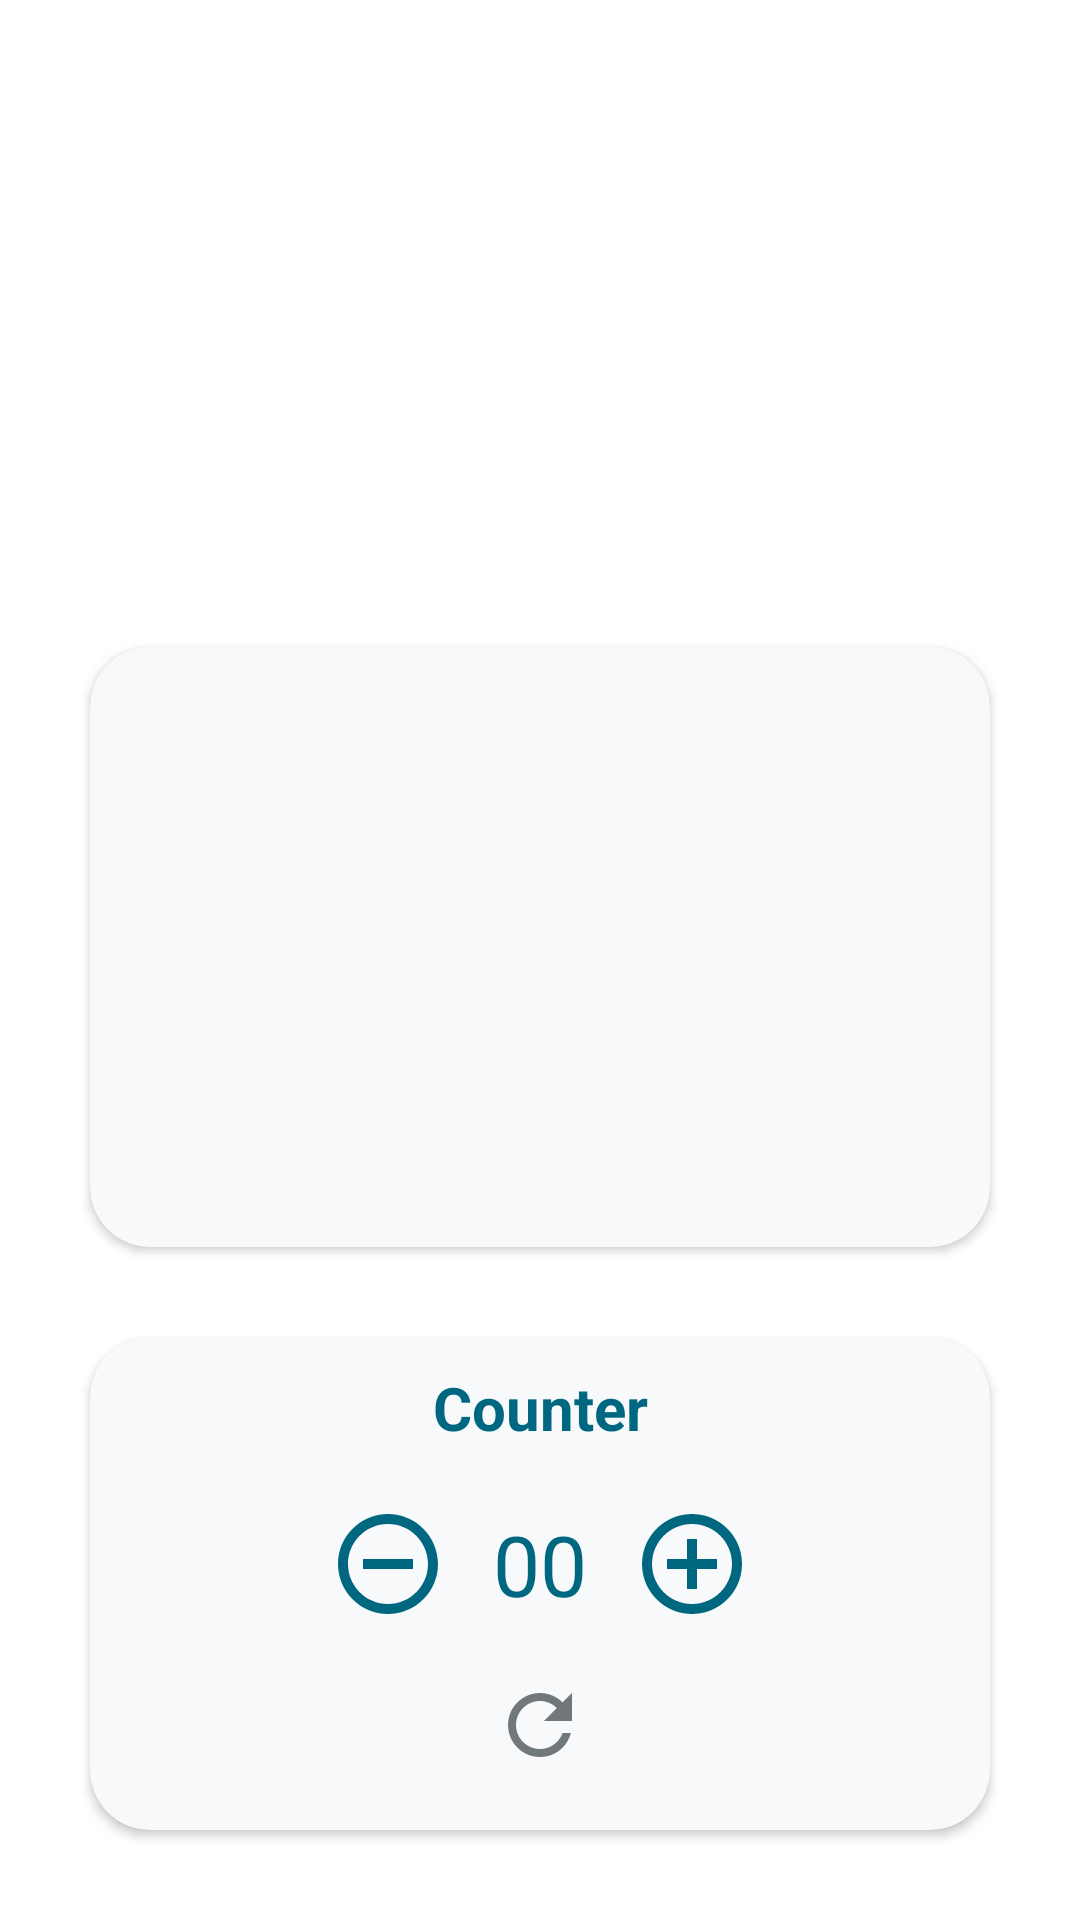

The Android layout XML behind this screen, and the referenced resources:
<!-- AndroidManifest.xml: application theme Theme.CozyStitchApp -->
<!-- res/layout/fragment_home_page.xml -->
<?xml version="1.0" encoding="utf-8"?>
<androidx.constraintlayout.widget.ConstraintLayout xmlns:android="http://schemas.android.com/apk/res/android"
    xmlns:tools="http://schemas.android.com/tools"
    android:layout_width="match_parent"
    android:layout_height="match_parent"
    xmlns:app="http://schemas.android.com/apk/res-auto"
    tools:context=".ui.home.HomePageFragment">

    <androidx.cardview.widget.CardView
        android:id="@+id/cardView"
        android:layout_width="match_parent"
        android:layout_height="200dp"
        android:layout_margin="30dp"
        android:layout_marginStart="30dp"
        android:layout_marginEnd="30dp"
        android:layout_marginBottom="401dp"
        android:elevation="20dp"
        app:cardBackgroundColor="@color/cards_and_bars"
        app:cardCornerRadius="20dp"
        app:layout_constraintBottom_toTopOf="@+id/CounterCardView"
        app:layout_constraintEnd_toEndOf="parent"
        app:layout_constraintStart_toStartOf="parent">

    </androidx.cardview.widget.CardView>


    <androidx.cardview.widget.CardView
        android:id="@+id/CounterCardView"
        android:layout_width="match_parent"
        android:layout_height="wrap_content"
        android:layout_margin="30dp"
        android:elevation="20dp"
        app:cardBackgroundColor="@color/cards_and_bars"
        app:cardCornerRadius="20dp"
        app:layout_constraintBottom_toBottomOf="parent"
        app:layout_constraintEnd_toEndOf="parent"
        app:layout_constraintStart_toStartOf="parent">

        <RelativeLayout
            android:id="@+id/cardLayout"
            android:layout_width="match_parent"
            android:layout_height="wrap_content"
            android:gravity="center"
            android:padding="10dp"
            android:layout_gravity="center"
            android:elevation="5dp" >

            <TextView
                android:id="@+id/counterLabelTextView"
                android:layout_width="match_parent"
                android:layout_height="wrap_content"
                android:text="@string/counter_label"
                android:layout_alignParentTop="true"
                android:textSize="20sp"
                android:paddingBottom="10dp"
                android:gravity="center"
                android:textColor="@color/icons_cardLabels"
                android:textStyle="bold"/>

            <LinearLayout
                android:id="@+id/counterLinearLayout"
                android:layout_width="match_parent"
                android:gravity="center"
                android:layout_below="@id/counterLabelTextView"
                android:layout_height="wrap_content">

            <ImageButton
                android:id="@+id/decrementCounterButton"
                android:layout_width="50dp"
                android:layout_height="50dp"
                android:background="@android:color/transparent"
                android:contentDescription="@string/decrement_counter"
                android:src="@drawable/baseline_remove_circle_outline_24" />

            <TextView
                android:id="@+id/counterTextView"
                android:layout_width="wrap_content"
                android:layout_height="wrap_content"
                android:padding="10dp"
                android:text="@string/counter_initial_value"
                android:textColor="@color/icons_cardLabels"
                android:textSize="28sp" />

            <ImageButton
                android:id="@+id/incrementCounterButton"
                android:layout_width="50dp"
                android:layout_height="50dp"
                android:background="@android:color/transparent"
                android:contentDescription="@string/increment_counter"
                android:src="@drawable/baseline_add_circle_outline_24" />
            </LinearLayout>
            <ImageButton
                android:id="@+id/resetCounterButton"
                android:layout_width="wrap_content"
                android:layout_height="50dp"
                android:layout_centerHorizontal="true"
                android:contentDescription="@string/reset_label"
                android:background="@android:color/transparent"
                android:layout_below="@id/counterLinearLayout"
                android:src="@drawable/baseline_refresh_24"/>
        </RelativeLayout>

    </androidx.cardview.widget.CardView>

</androidx.constraintlayout.widget.ConstraintLayout>
<!-- resources referenced by this layout -->
<resources>
  <color name="cards_and_bars">#F8F9FB</color>
  <color name="icons_cardLabels">#006781</color>
  <!-- drawable baseline_add_circle_outline_24 (drawable) -->
  <vector android:height="40dp" android:tint="@color/icons_cardLabels"
      android:viewportHeight="24" android:viewportWidth="24"
      android:width="40dp" xmlns:android="http://schemas.android.com/apk/res/android">
      <path android:fillColor="@color/background" android:pathData="M13,7h-2v4L7,11v2h4v4h2v-4h4v-2h-4L13,7zM12,2C6.48,2 2,6.48 2,12s4.48,10 10,10 10,-4.48 10,-10S17.52,2 12,2zM12,20c-4.41,0 -8,-3.59 -8,-8s3.59,-8 8,-8 8,3.59 8,8 -3.59,8 -8,8z"/>
  </vector>
  <!-- drawable baseline_refresh_24 (drawable) -->
  <vector android:height="32dp" android:tint="@color/outline"
      android:viewportHeight="24" android:viewportWidth="24"
      android:width="32dp" xmlns:android="http://schemas.android.com/apk/res/android">
      <path android:fillColor="@android:color/white" android:pathData="M17.65,6.35C16.2,4.9 14.21,4 12,4c-4.42,0 -7.99,3.58 -7.99,8s3.57,8 7.99,8c3.73,0 6.84,-2.55 7.73,-6h-2.08c-0.82,2.33 -3.04,4 -5.65,4 -3.31,0 -6,-2.69 -6,-6s2.69,-6 6,-6c1.66,0 3.14,0.69 4.22,1.78L13,11h7V4l-2.35,2.35z"/>
  </vector>
  <!-- drawable baseline_remove_circle_outline_24 (drawable) -->
  <vector android:height="40dp" android:tint="@color/icons_cardLabels"
      android:viewportHeight="24" android:viewportWidth="24"
      android:width="40dp" xmlns:android="http://schemas.android.com/apk/res/android">
      <path android:fillColor="@android:color/white" android:pathData="M7,11v2h10v-2L7,11zM12,2C6.48,2 2,6.48 2,12s4.48,10 10,10 10,-4.48 10,-10S17.52,2 12,2zM12,20c-4.41,0 -8,-3.59 -8,-8s3.59,-8 8,-8 8,3.59 8,8 -3.59,8 -8,8z"/>
  </vector>
  <string name="counter_initial_value">00</string>
  <string name="counter_label">Counter</string>
  <string name="decrement_counter">Decrement Counter</string>
  <string name="increment_counter">Increment Counter</string>
  <string name="reset_label">reset</string>
  <style name="Theme.CozyStitchApp" parent="Theme.MaterialComponents.DayNight.NoActionBar">
          
          <item name="colorPrimary">@color/icons_cardLabels</item>
          <item name="colorPrimaryVariant">@color/purple_700</item>
          <item name="colorOnPrimary">@color/icons_cardLabels_at60</item>
          
          <item name="colorSecondary">@color/teal_200</item>
          <item name="colorSecondaryVariant">@color/teal_700</item>
          <item name="colorOnSecondary">@color/black</item>
          
          <item name="android:statusBarColor">@color/neutral</item>
          
      </style>
  <color name="background">#FBFCFE</color>
  <color name="outline">#70787C</color>
  <color name="purple_700">#FF3700B3</color>
  <color name="icons_cardLabels_at60">#99006781</color>
  <color name="teal_200">#FF03DAC5</color>
  <color name="teal_700">#FF018786</color>
  <color name="black">#FF000000</color>
  <color name="neutral">#0C0F10</color>
</resources>
